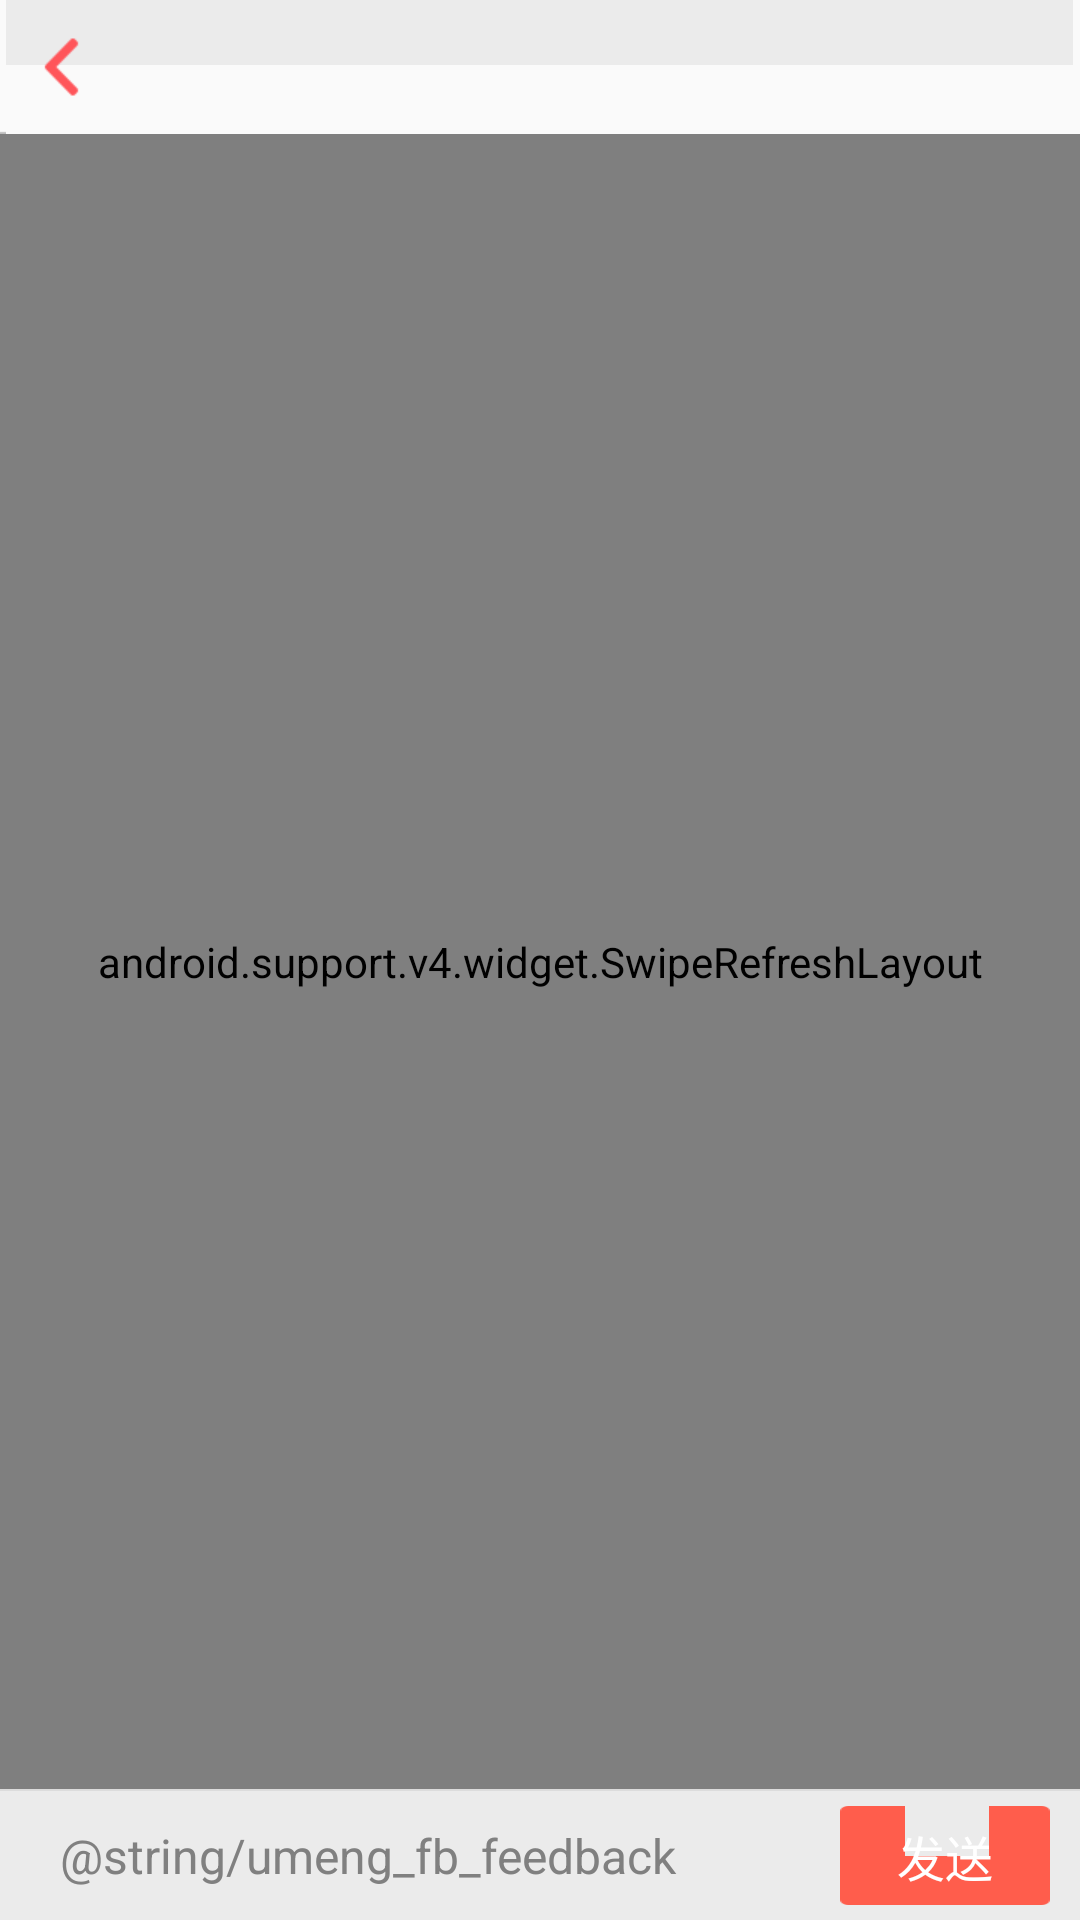

Here is an Android app screen rendered from its layout file. Give the layout XML and the strings, colors and styles it references.
<!-- AndroidManifest.xml: application theme AppTheme -->
<!-- res/layout/feedback_layout.xml -->
<LinearLayout xmlns:android="http://schemas.android.com/apk/res/android"
              android:layout_width="match_parent"
              android:layout_height="match_parent"
              android:background="@color/background"
              android:gravity="center_horizontal"
              android:orientation="vertical">
    
    <include layout="@layout/inc_title_layout"/>

    <RelativeLayout
        android:layout_width="match_parent"
        android:layout_height="match_parent">

        <LinearLayout
            android:id="@+id/fb_input_layout"
            android:layout_width="fill_parent"
            android:layout_height="wrap_content"
            android:layout_alignParentBottom="true"
            android:orientation="vertical">

            <View
                android:layout_width="match_parent"
                android:layout_height="0.8dp"
                android:background="#DCDCDC"/>

            <RelativeLayout
                android:layout_width="match_parent"
                android:layout_height="wrap_content"
                android:clickable="true"
                android:focusable="true"
                android:focusableInTouchMode="true"
                android:orientation="horizontal"
                android:paddingBottom="5dp"
                android:paddingLeft="10dp"
                android:paddingRight="10dp"
                android:paddingTop="5dp">

                <Button
                    android:id="@+id/fb_send_btn"
                    android:layout_width="70dp"
                    android:layout_height="33dp"
                    android:layout_alignParentEnd="true"
                    android:layout_alignParentRight="true"
                    android:layout_centerVertical="true"
                    android:background="@drawable/button_red"
                    android:gravity="center"
                    android:text="@string/button_send"
                    android:textColor="@android:color/white"
                    android:textSize="16sp"/>

                <EditText
                    android:id="@+id/fb_send_content"
                    android:layout_width="match_parent"
                    android:layout_height="wrap_content"
                    android:layout_centerVertical="true"
                    android:layout_marginRight="10dp"
                    android:layout_toLeftOf="@id/fb_send_btn"
                    android:layout_toStartOf="@id/fb_send_btn"
                    android:background="@drawable/fb_input_bg"
                    android:hint="@string/umeng_fb_feedback"
                    android:minHeight="33dp"
                    android:paddingLeft="10dp"
                    android:paddingRight="10dp"
                    android:scrollbars="vertical"
                    android:textSize="16sp"/>
            </RelativeLayout>
        </LinearLayout>

        <android.support.v4.widget.SwipeRefreshLayout
            android:id="@+id/fb_reply_refresh"
            android:layout_width="match_parent"
            android:layout_height="match_parent"
            android:layout_above="@id/fb_input_layout">

            <ListView
                android:id="@+id/fb_reply_list"
                android:layout_width="match_parent"
                android:layout_height="match_parent"
                android:divider="@null"
                android:listSelector="#00000000">
            </ListView>
        </android.support.v4.widget.SwipeRefreshLayout>
    </RelativeLayout>
</LinearLayout>
<!-- res/layout/inc_title_layout.xml (included above) -->
<?xml version="1.0" encoding="utf-8"?>
<FrameLayout
    android:id="@+id/layer_title"
    xmlns:android="http://schemas.android.com/apk/res/android"
    android:layout_width="match_parent"
    android:layout_height="wrap_content"
    android:background="@mipmap/ic_title_bg">
    
    <ImageView
        android:id="@+id/btn_back"
        android:layout_width="wrap_content"
        android:layout_height="wrap_content"
        android:layout_gravity="center_vertical"
        android:src="@drawable/button_back"/>
    
    <TextView
        android:id="@+id/txt_title"
        style="@style/AppTheme.UI.TitleText"
        android:layout_width="wrap_content"
        android:layout_height="wrap_content"
        android:layout_gravity="center"/>
    
    <ImageView
        android:id="@+id/btn_func"
        android:layout_width="wrap_content"
        android:layout_height="wrap_content"
        android:layout_gravity="right|center_vertical"/>
</FrameLayout>
<!-- resources referenced by this layout -->
<resources>
  <color name="background">#ebebeb</color>
  <!-- drawable button_back (drawable) -->
  <?xml version="1.0" encoding="utf-8"?>
  <selector xmlns:android="http://schemas.android.com/apk/res/android">
      <item android:drawable="@mipmap/ic_back_selected" android:state_selected="true"/>
      <item android:drawable="@mipmap/ic_back_selected" android:state_pressed="true"/>
      <item android:drawable="@mipmap/ic_back_selected" android:state_focused="true"/>
      <item android:drawable="@mipmap/ic_back_normal"/>
  </selector>
  <!-- drawable button_red (drawable) -->
  <?xml version="1.0" encoding="utf-8"?>
  <selector xmlns:android="http://schemas.android.com/apk/res/android">
      <item android:drawable="@mipmap/ic_button_red_selected" android:state_selected="true"/>
      <item android:drawable="@mipmap/ic_button_red_selected" android:state_pressed="true"/>
      <item android:drawable="@mipmap/ic_button_red_selected" android:state_focused="true"/>
      <item android:drawable="@mipmap/ic_button_red"/>
  </selector>
  <string name="button_send">发送</string>
  <style name="AppTheme.UI.TitleText">
          <item name="android:textColor">#000000</item>
          <item name="android:textSize">18sp</item>
      </style>
  <style name="AppTheme" parent="android:Theme.Light">
          <item name="android:windowNoTitle">true</item>
      </style>
</resources>
